Dataset: rvlcdip_preprocessed1 (GitHub, MariamAnwer820/Document-Image-Classification). Classes: ADVE, email, form, letter, memo, news, note, report, resume, scientific document.

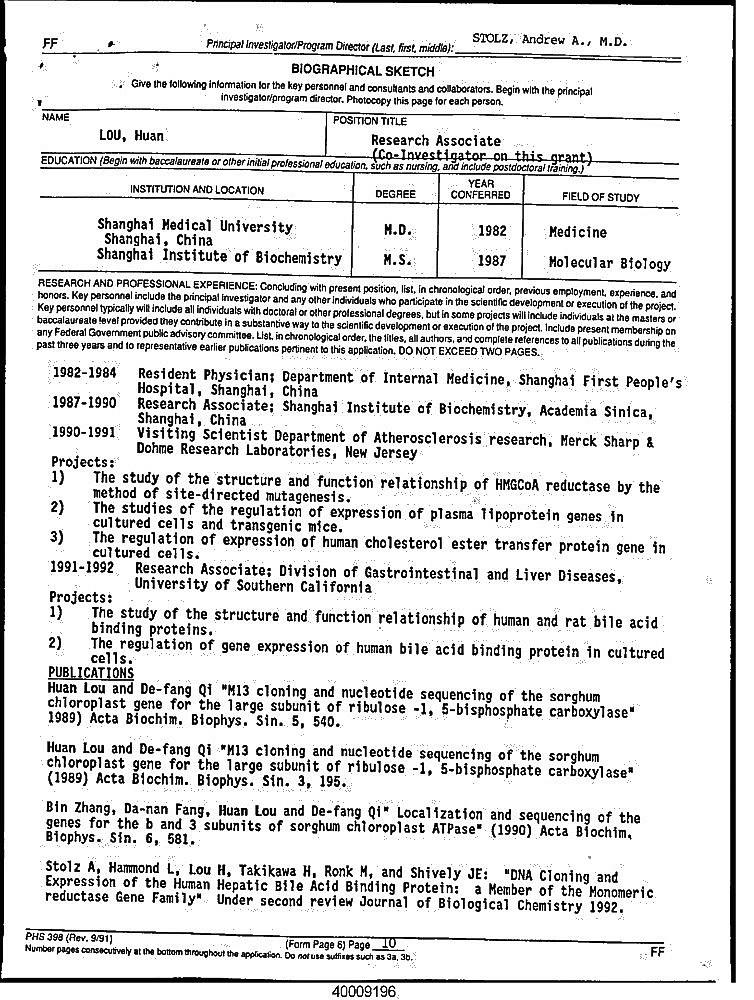
Label: resume

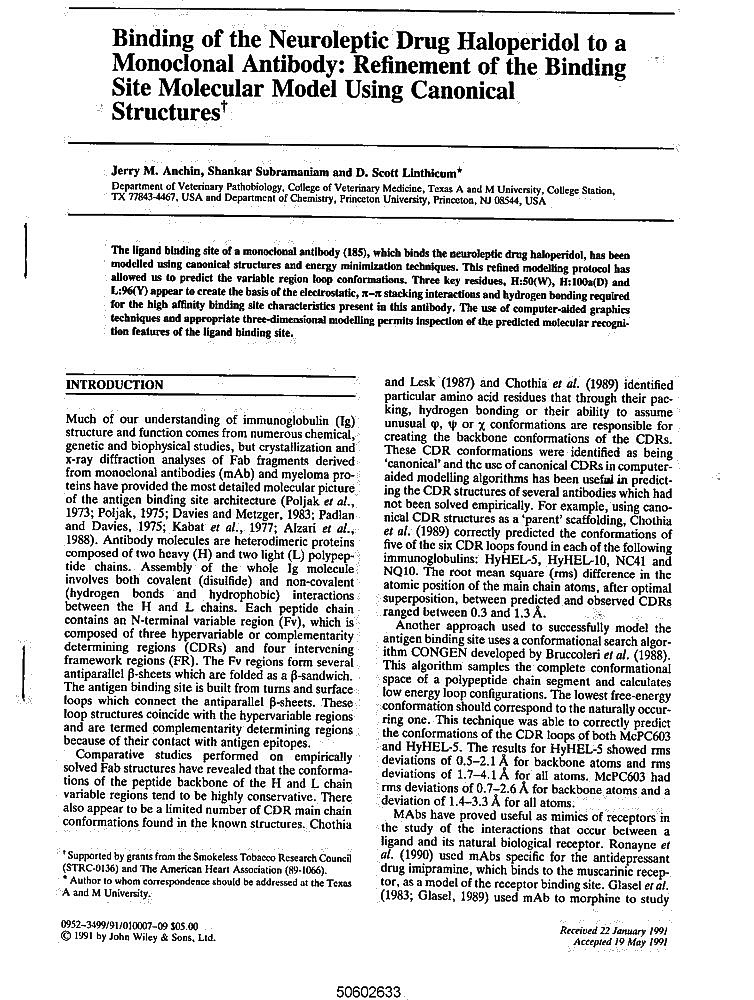
Label: scientific document

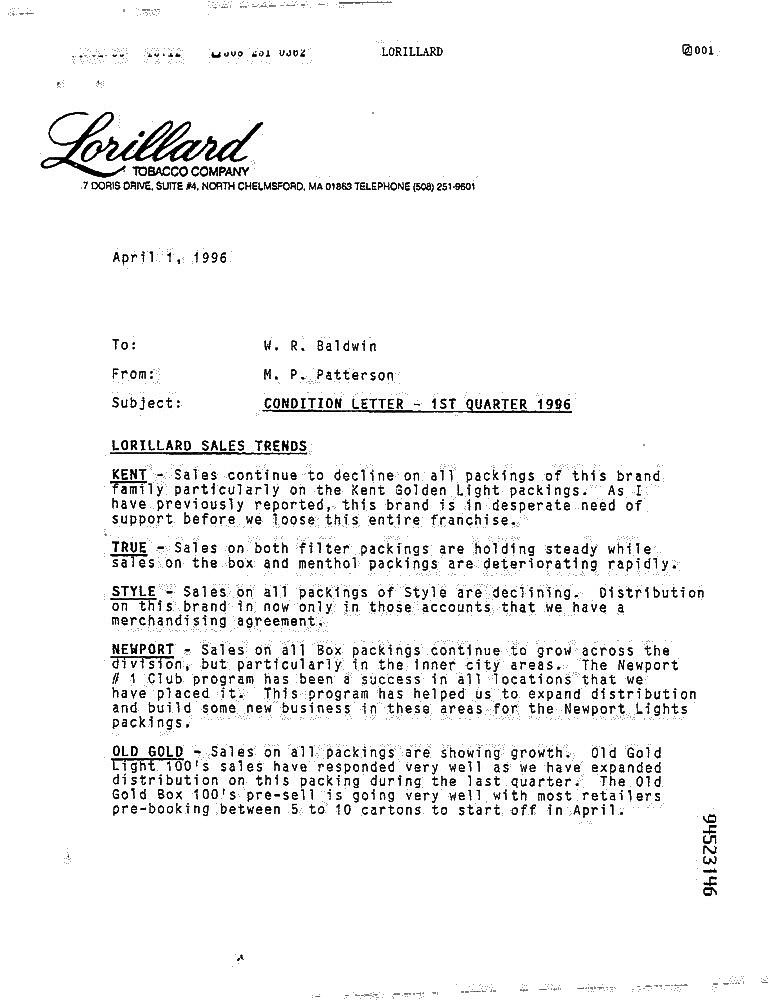
Label: memo

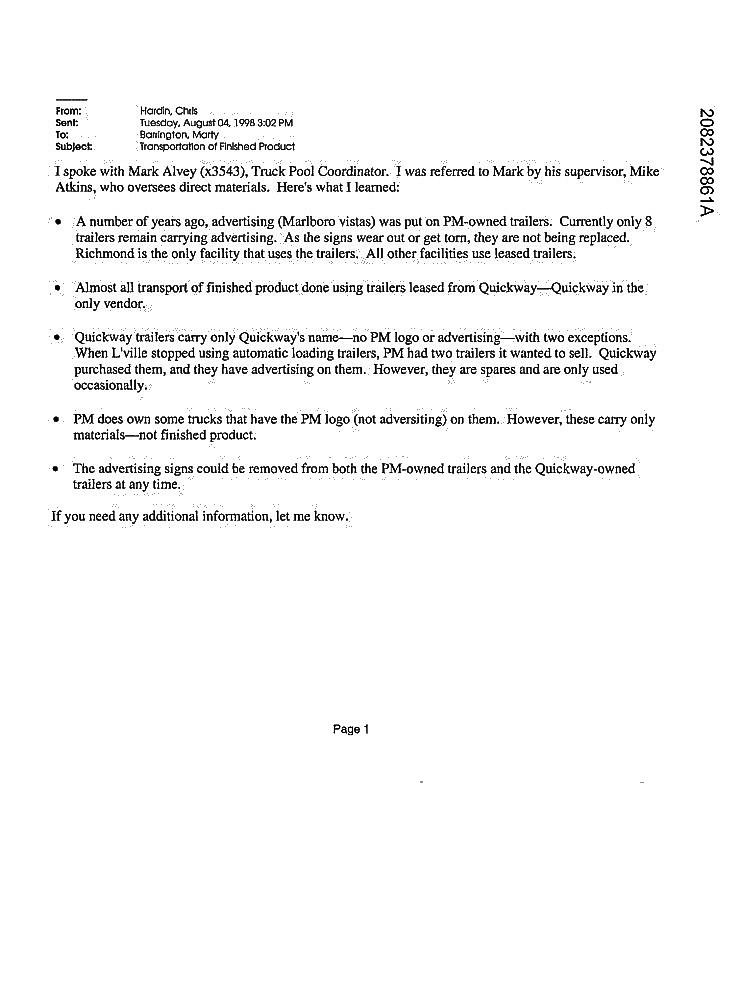
Label: email

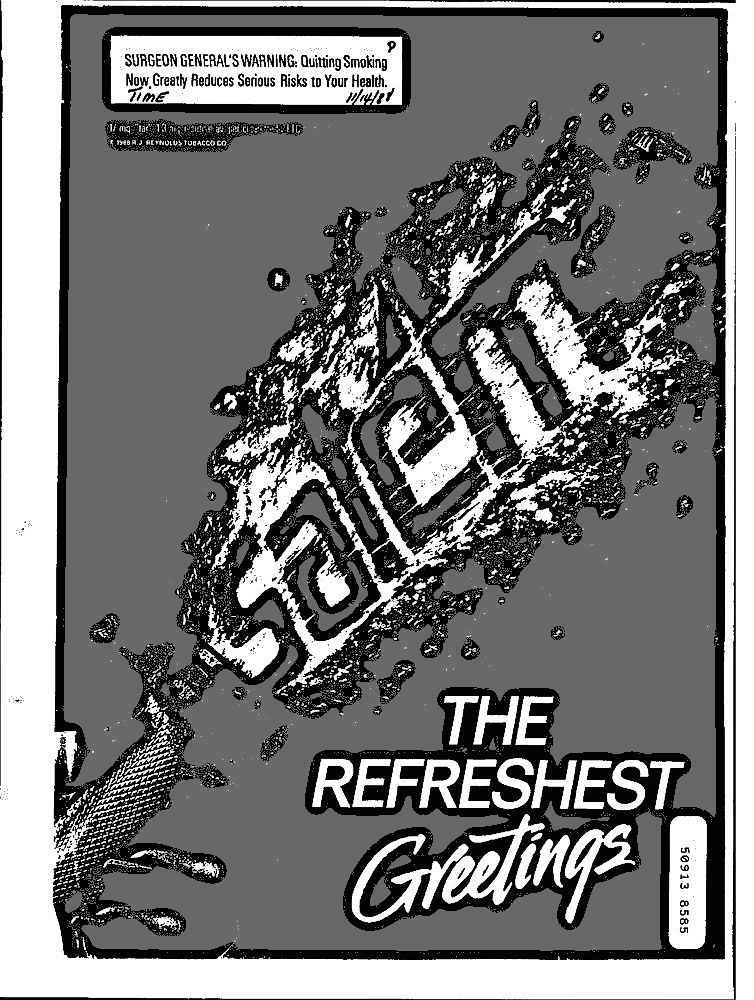
Label: ADVE

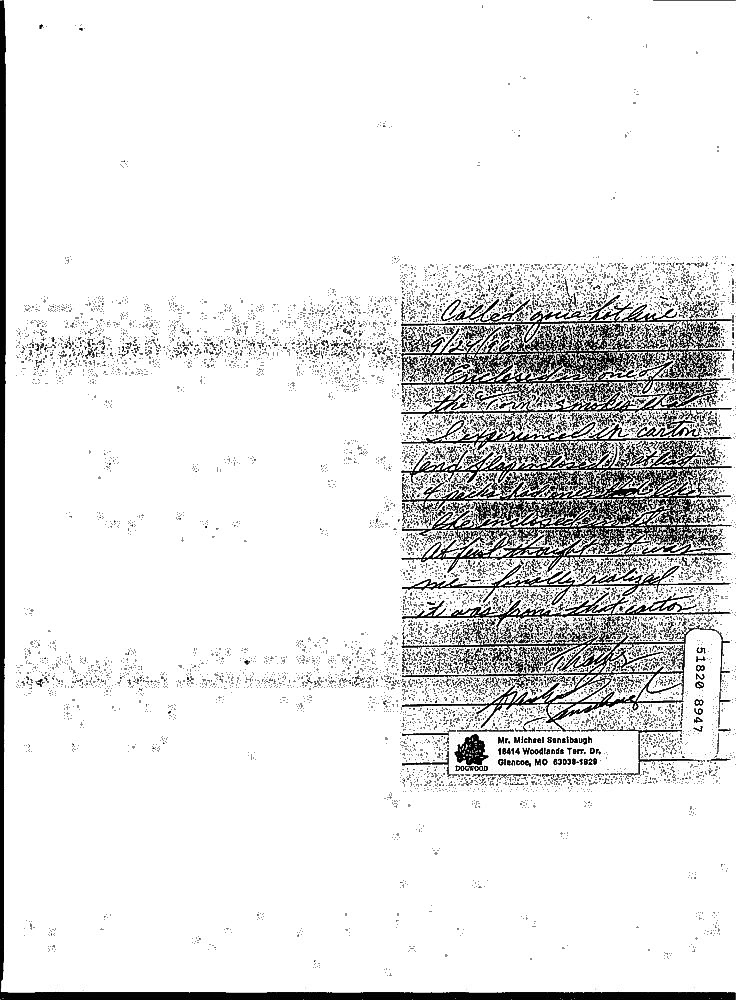
Label: note
